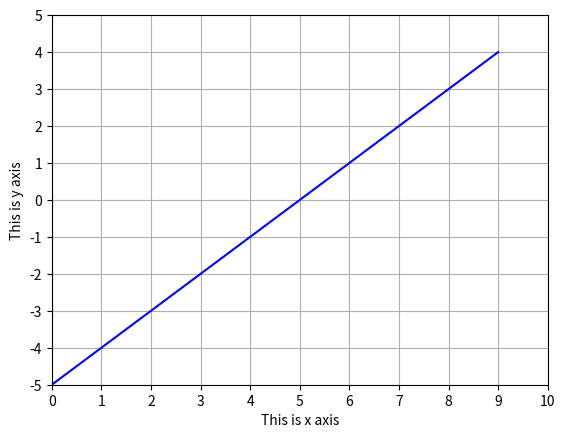

Here is the Python script that generated this plot:
# %matplotlib inline
# form scipy.stats import norm
import matplotlib.pyplot as plt
import numpy as np

x = np.arange(-3, 3, .001)
axes = plt.axes()
axes.set_xlim(0, 10)
axes.set_ylim(-5, 5)
axes.set_xticks([0, 1, 2, 3, 4, 5, 6, 7, 8, 9, 10])
axes.set_yticks([-5, -4, -3, -2, -1, 0, 1, 2, 3, 4, 5])
plt.xlabel("This is x axis")
plt.ylabel("This is y axis")
axes.grid()
x = np.arange(-5, 5, 1)
y = np.arange(5, -5, -1)
plt.plot(x,'b-')
plt.plot(y, 'r ')
plt.show()
